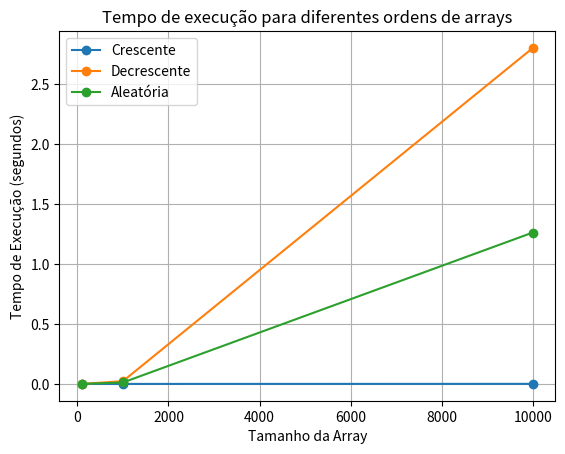

The script that saved this image:
import time
import random
import matplotlib.pyplot as plt

def insertionSort(v):
    comparacoes = 0
    movimentos = 0
    for i in range(1, len(v)):
        pivo = v[i]
        j = i - 1
        while j >= 0 and v[j] > pivo:
            comparacoes += 1
            v[j+1] = v[j]
            movimentos += 1
            j = j - 1
        v[j+1] = pivo
        movimentos += 1
    return comparacoes, movimentos

def medir_tempo(array):
    tempo_inicial = time.time()
    comparacoes, movimentos = insertionSort(array)
    tempo_final = time.time()
    return tempo_final - tempo_inicial, comparacoes, movimentos

def plotar_grafico(tamanhos, times, title, legendas):
    for i in range(len(times)):
        plt.plot(tamanhos, times[i], marker='o', label=legendas[i])
    plt.title(title)
    plt.xlabel('Tamanho da Array')
    plt.ylabel('Tempo de Execução (segundos)')
    plt.grid(True)
    plt.legend()

tamanhos = [100, 1000, 10000]
ordens = [[], [], []]
legendas = ['Crescente', 'Decrescente', 'Aleatória']

for tamanho in tamanhos:
    array_cresc = list(range(tamanho))
    array_decresc = list(range(tamanho, 0, -1))
    array_random = random.sample(range(tamanho * 10), tamanho)

    tempo_asc, _, _ = medir_tempo(array_cresc)
    tempo_desc, _, _ = medir_tempo(array_decresc)
    tempo_rand, _, _ = medir_tempo(array_random)

    ordens[0].append(tempo_asc)
    ordens[1].append(tempo_desc)
    ordens[2].append(tempo_rand)

plotar_grafico(tamanhos, ordens, 'Tempo de execução para diferentes ordens de arrays', legendas)

plt.show()
